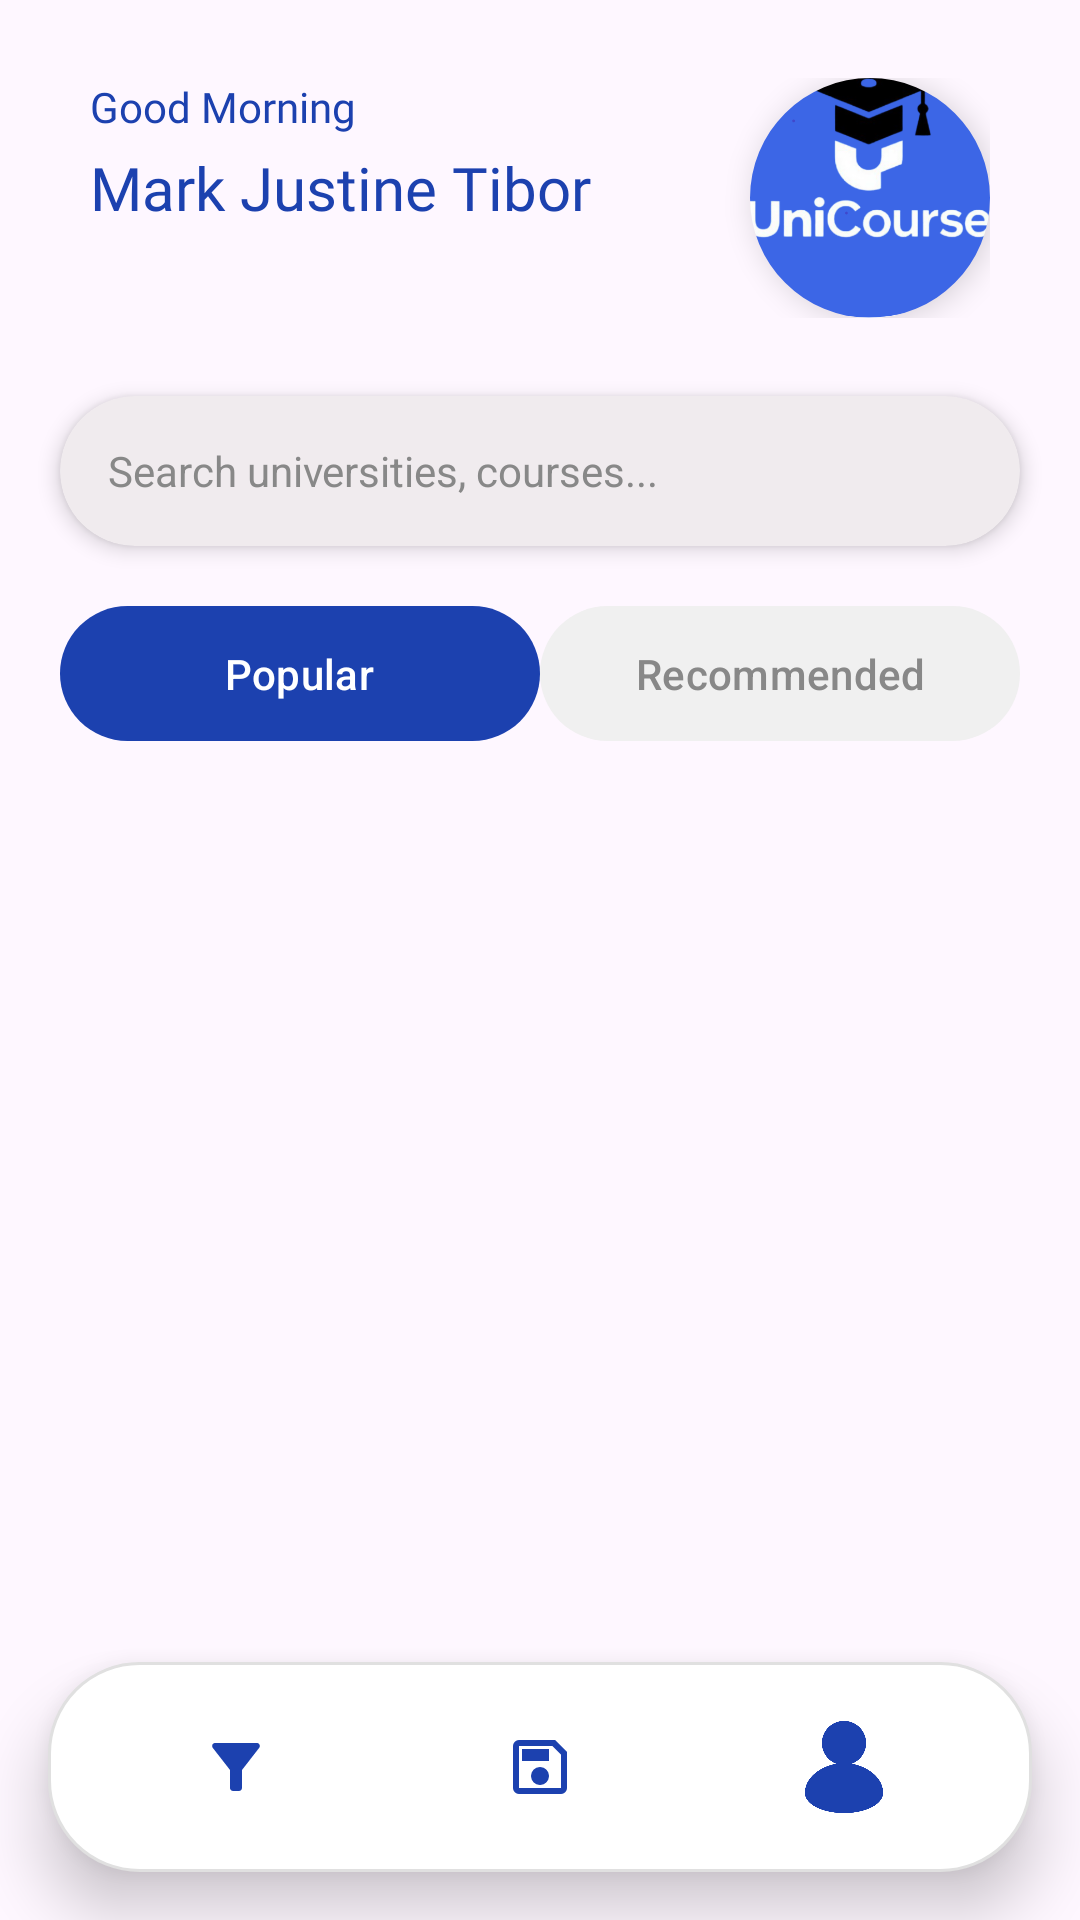

Reconstruct the res/layout file that produces this screen, plus the resources it refers to.
<!-- AndroidManifest.xml: application theme Theme.UniCourseLC -->
<!-- res/layout/activity_landing_page.xml -->
<androidx.constraintlayout.widget.ConstraintLayout
    xmlns:android="http://schemas.android.com/apk/res/android"
    xmlns:app="http://schemas.android.com/apk/res-auto"
    android:id="@+id/main"
    xmlns:tools="http://schemas.android.com/tools"
    android:layout_width="match_parent"
    android:layout_height="match_parent"
    tools:context=".LandingPage">

    <androidx.constraintlayout.widget.ConstraintLayout
        android:id="@+id/header"
        android:layout_width="0dp"
        android:layout_height="wrap_content"
        android:layout_marginHorizontal="20dp"
        android:layout_marginTop="16dp"
        android:padding="10dp"
        app:layout_constraintTop_toTopOf="parent"
        app:layout_constraintStart_toStartOf="parent"
        app:layout_constraintEnd_toEndOf="parent">

        <TextView
            android:id="@+id/greeter"
            android:layout_width="wrap_content"
            android:layout_height="wrap_content"
            android:text="Good Morning"
            android:textColor="@color/MainColor"
            android:textSize="14sp"
            android:fontFamily="@font/adamina"
            app:layout_constraintStart_toStartOf="parent"
            app:layout_constraintTop_toTopOf="parent" />

        <TextView
            android:id="@+id/name"
            android:layout_width="wrap_content"
            android:layout_height="wrap_content"
            android:text="Mark Justine Tibor"
            android:textColor="@color/MainColor"
            android:textSize="20sp"
            android:fontFamily="@font/adamina"
            android:layout_marginTop="4dp"
            app:layout_constraintStart_toStartOf="parent"
            app:layout_constraintTop_toBottomOf="@id/greeter" />

        <com.google.android.material.imageview.ShapeableImageView
            android:id="@+id/profile_image"
            android:layout_width="80dp"
            android:layout_height="80dp"
            android:src="@drawable/login_top2"
            android:scaleType="centerCrop"
            app:shapeAppearance="@style/RoundedImage"
            android:elevation="6dp"
            app:layout_constraintEnd_toEndOf="parent"
            app:layout_constraintTop_toTopOf="parent"
            app:layout_constraintBottom_toBottomOf="parent" />
    </androidx.constraintlayout.widget.ConstraintLayout>


    <androidx.cardview.widget.CardView
        android:id="@+id/searchCard"
        android:layout_width="0dp"
        android:layout_height="50dp"
        android:layout_marginHorizontal="20dp"
        android:layout_marginTop="16dp"
        app:cardBackgroundColor="@color/SearchBAr"
        app:cardCornerRadius="30dp"
        app:cardElevation="4dp"
        app:layout_constraintTop_toBottomOf="@id/header"
        app:layout_constraintStart_toStartOf="parent"
        app:layout_constraintEnd_toEndOf="parent">

        <com.google.android.material.textfield.TextInputEditText
            android:id="@+id/searchField"
            android:layout_width="match_parent"
            android:layout_height="match_parent"
            android:hint="Search universities, courses..."
            android:textSize="14sp"
            android:textColor="@color/black"
            android:textColorHint="#888888"
            android:inputType="text"
            android:singleLine="true"
            android:background="@null"
            android:paddingHorizontal="16dp" />
    </androidx.cardview.widget.CardView>

    <com.google.android.material.tabs.TabLayout
        android:id="@+id/tabLayout"
        android:layout_width="0dp"
        android:layout_height="45dp"
        android:layout_marginHorizontal="20dp"
        android:layout_marginTop="20dp"
        android:background="@android:color/transparent"
        app:tabIndicatorHeight="0dp"
        app:tabBackground="@drawable/tab_capsule"
        app:tabTextColor="#888888"
        app:tabSelectedTextColor="@color/white"
        app:layout_constraintTop_toBottomOf="@id/searchCard"
        app:layout_constraintStart_toStartOf="parent"
        app:layout_constraintEnd_toEndOf="parent">

        <com.google.android.material.tabs.TabItem
            android:layout_width="wrap_content"
            android:layout_height="wrap_content"
            android:text="Popular" />

        <com.google.android.material.tabs.TabItem
            android:layout_width="wrap_content"
            android:layout_height="wrap_content"
            android:text="Recommended" />
    </com.google.android.material.tabs.TabLayout>

    <androidx.viewpager2.widget.ViewPager2
        android:id="@+id/viewPager"
        android:layout_width="0dp"
        android:layout_height="0dp"
        android:layout_marginTop="8dp"
        app:layout_constraintTop_toBottomOf="@id/tabLayout"
        app:layout_constraintStart_toStartOf="parent"
        app:layout_constraintEnd_toEndOf="parent"
        app:layout_constraintBottom_toTopOf="@id/bottomSection" />

    <LinearLayout
        android:id="@+id/bottomSection"
        android:layout_width="0dp"
        android:layout_height="70dp"
        android:layout_marginStart="16dp"
        android:layout_marginEnd="16dp"
        android:layout_marginBottom="16dp"
        android:orientation="horizontal"
        android:gravity="center"
        android:padding="12dp"
        android:background="@drawable/bottom_nag"
        android:elevation="12dp"
        app:layout_constraintBottom_toBottomOf="parent"
        app:layout_constraintStart_toStartOf="parent"
        app:layout_constraintEnd_toEndOf="parent">

        <ImageView
            android:id="@+id/homeIcon"
            android:layout_width="0dp"
            android:layout_height="48dp"
            android:layout_weight="1"
            android:src="@drawable/filter"
            android:padding="8dp"
            android:scaleType="centerInside"
            app:tint="@color/MainColor" />

        <ImageView
            android:id="@+id/saveIcon"
            android:layout_width="0dp"
            android:layout_height="48dp"
            android:layout_weight="1"
            android:src="@drawable/save"
            android:padding="8dp"
            android:scaleType="centerInside"
            app:tint="@color/MainColor" />

        <ImageView
            android:id="@+id/ProfileIcon"
            android:layout_width="0dp"
            android:layout_height="48dp"
            android:layout_weight="1"
            android:src="@drawable/user"
            android:padding="8dp"
            android:scaleType="centerInside"
            app:tint="@color/MainColor" />

    </LinearLayout>
</androidx.constraintlayout.widget.ConstraintLayout>
<!-- resources referenced by this layout -->
<resources>
  <color name="MainColor">#1C41AF</color>
  <color name="SearchBAr">#f0ebee</color>
  <color name="black">#FF000000</color>
  <color name="white">#FFFFFFFF</color>
  <!-- drawable bottom_nag (drawable) -->
  <shape xmlns:android="http://schemas.android.com/apk/res/android"
      android:shape="rectangle">
  
      <solid android:color="@android:color/white" />
  
      <corners android:radius="30dp" />
  
      <stroke
          android:width="1dp"
          android:color="#E0E0E0" />
  
  </shape>
  <!-- drawable filter (drawable) -->
  <vector xmlns:android="http://schemas.android.com/apk/res/android" android:height="24dp" android:tint="#0073FD" android:viewportHeight="24" android:viewportWidth="24" android:width="24dp">
        
      <path android:fillColor="@android:color/white" android:pathData="M4.25,5.61C6.27,8.2 10,13 10,13v6c0,0.55 0.45,1 1,1h2c0.55,0 1,-0.45 1,-1v-6c0,0 3.72,-4.8 5.74,-7.39C20.25,4.95 19.78,4 18.95,4H5.04C4.21,4 3.74,4.95 4.25,5.61z"/>
      
  </vector>
  <!-- drawable login_top2: png bitmap (drawable, 74584 bytes) -->
  <!-- drawable save (drawable) -->
  <vector xmlns:android="http://schemas.android.com/apk/res/android" android:height="24dp" android:tint="#0074FF" android:viewportHeight="960" android:viewportWidth="960" android:width="24dp">
        
      <path android:fillColor="@android:color/white" android:pathData="M840,280L840,760Q840,793 816.5,816.5Q793,840 760,840L200,840Q167,840 143.5,816.5Q120,793 120,760L120,200Q120,167 143.5,143.5Q167,120 200,120L680,120L840,280ZM760,314L646,200L200,200Q200,200 200,200Q200,200 200,200L200,760Q200,760 200,760Q200,760 200,760L760,760Q760,760 760,760Q760,760 760,760L760,314ZM480,720Q530,720 565,685Q600,650 600,600Q600,550 565,515Q530,480 480,480Q430,480 395,515Q360,550 360,600Q360,650 395,685Q430,720 480,720ZM240,400L600,400L600,240L240,240L240,400ZM200,314L200,760Q200,760 200,760Q200,760 200,760L200,760Q200,760 200,760Q200,760 200,760L200,200Q200,200 200,200Q200,200 200,200L200,200L200,314Z"/>
      
  </vector>
  <!-- drawable tab_capsule (drawable) -->
  <?xml version="1.0" encoding="utf-8"?>
  <selector xmlns:android="http://schemas.android.com/apk/res/android">
      <item android:state_selected="true">
          <shape android:shape="rectangle">
              <solid android:color="@color/MainColor"/>
              <corners android:radius="25dp"/>
          </shape>
      </item>
      <item>
          <shape android:shape="rectangle">
              <solid android:color="#F0F0F0"/>
              <corners android:radius="25dp"/>
          </shape>
      </item>
  </selector>
  <!-- drawable user: png bitmap (drawable, 24827 bytes) -->
  <style name="RoundedImage">
          <item name="cornerFamily">rounded</item>
          <item name="cornerSize">40dp</item>
      </style>
  <style name="Theme.UniCourseLC" parent="Base.Theme.UniCourseLC" />
  <style name="Base.Theme.UniCourseLC" parent="Theme.Material3.DayNight.NoActionBar">
          
          
      </style>
</resources>
